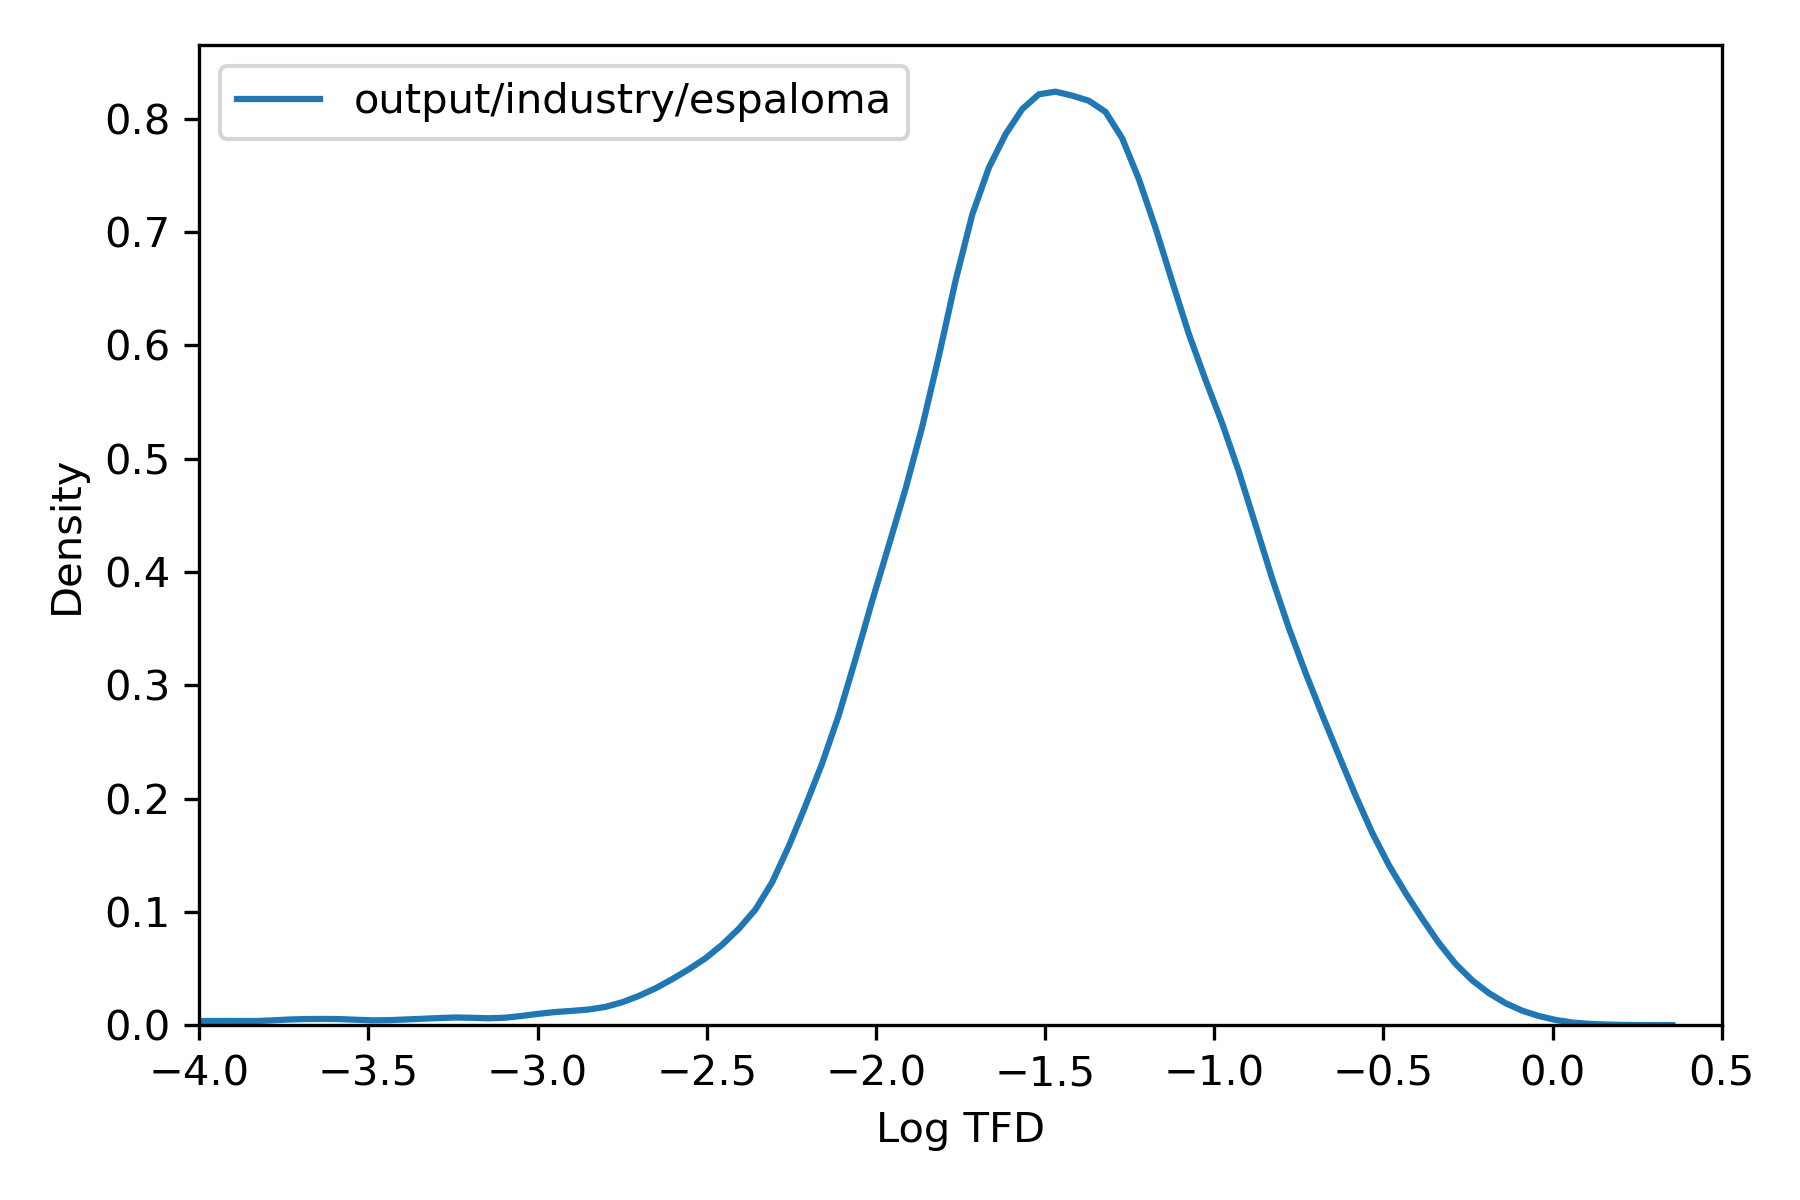

Values plotted in this chart, from the file beside it:
, tfd
36975451, 0.1005
36975452, 0.04577
36975453, 0.01322
36975454, 0.02315
36975455, 0.07705
36975456, 0.02315
36991787, 0.004607
36991788, 0.02216
36991789, 0.01052
36991790, 5.464322840745059e-05
36991791, 0.02976
36991792, 0.00432
36991793, 0.00461
36991794, 0.004385
36991795, 0.01057
36991796, 0.004681
36987706, 0.05368
36987707, 0.005904
36987708, 0.006092
36984387, 0.02192
36984388, 0.02195
36984389, 0.01713
36973916, 0.03233
36973917, 0.0323
36973918, 0.009741
36973919, 0.009884
37014846, 0.06443
37014847, 0.04803
37014848, 0.03923
37014849, 0.04288
37014850, 0.0104
37014851, 0.03906
37014852, 0.01724
37014853, 0.1047
36991461, 0.06083
36991462, 0.09279
36991463, 0.0512
36991464, 0.05356
36991465, 0.02197
36991466, 0.09373
36991467, 0.1209
36991468, 0.01007
36991469, 0.05218
36991470, 0.0549
36969580, 0.006151
36969581, 0.006157
37016997, 0.007975
37015999, 0.05004
37016000, 0.05049
36972482, 0.01729
36972483, 0.02077
36972484, 0.02077
36972485, 5.544722898756298e-05
36972486, 0.02072
36972487, 9.933707280193064e-05
36972488, 0.0001686
36972489, 0.088
36973802, 0.001669
36973803, 0.003529
37016100, 0.01375
... 69,121 more rows
